5-way image classification set "skeletal_output" from GitHub (Eva13-sys/smart_mirror); label vocabulary: downward dog pose, goddess pose, plank pose, tree pose, warrior 2 pose.

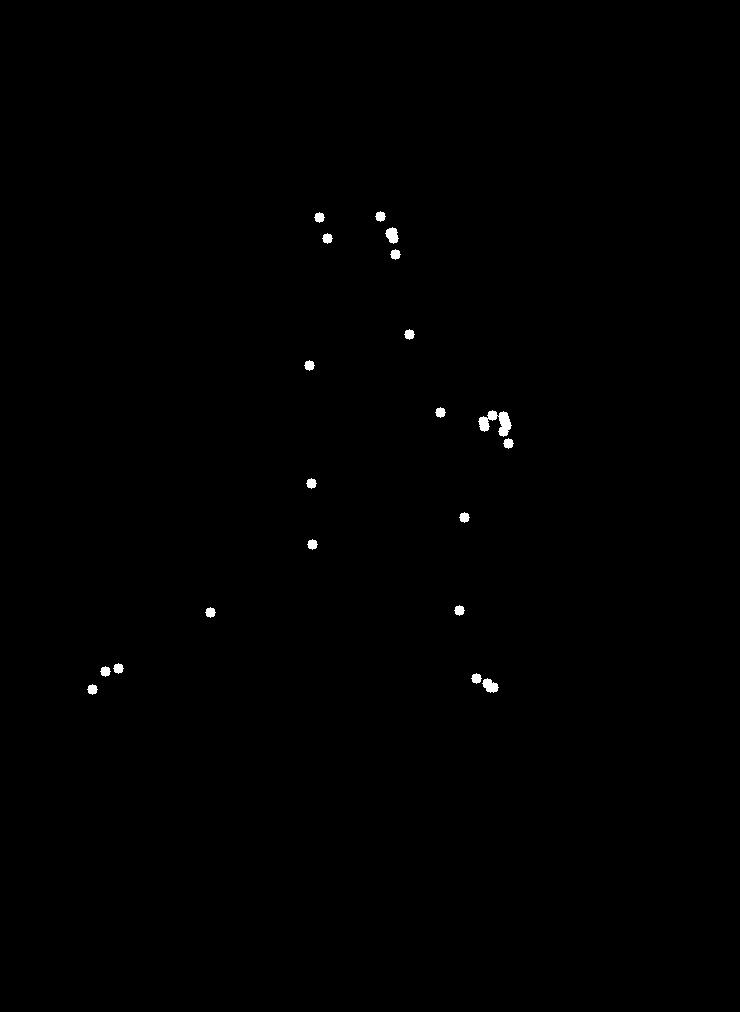
Label: plank pose

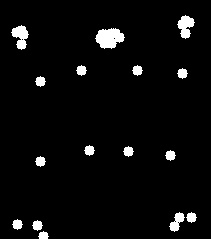
Label: goddess pose

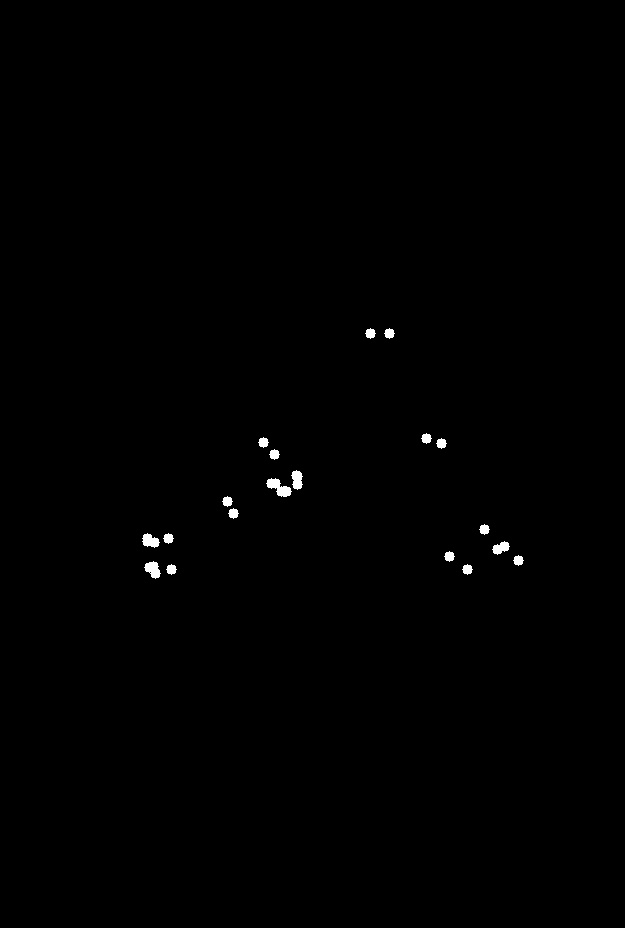
Label: downward dog pose

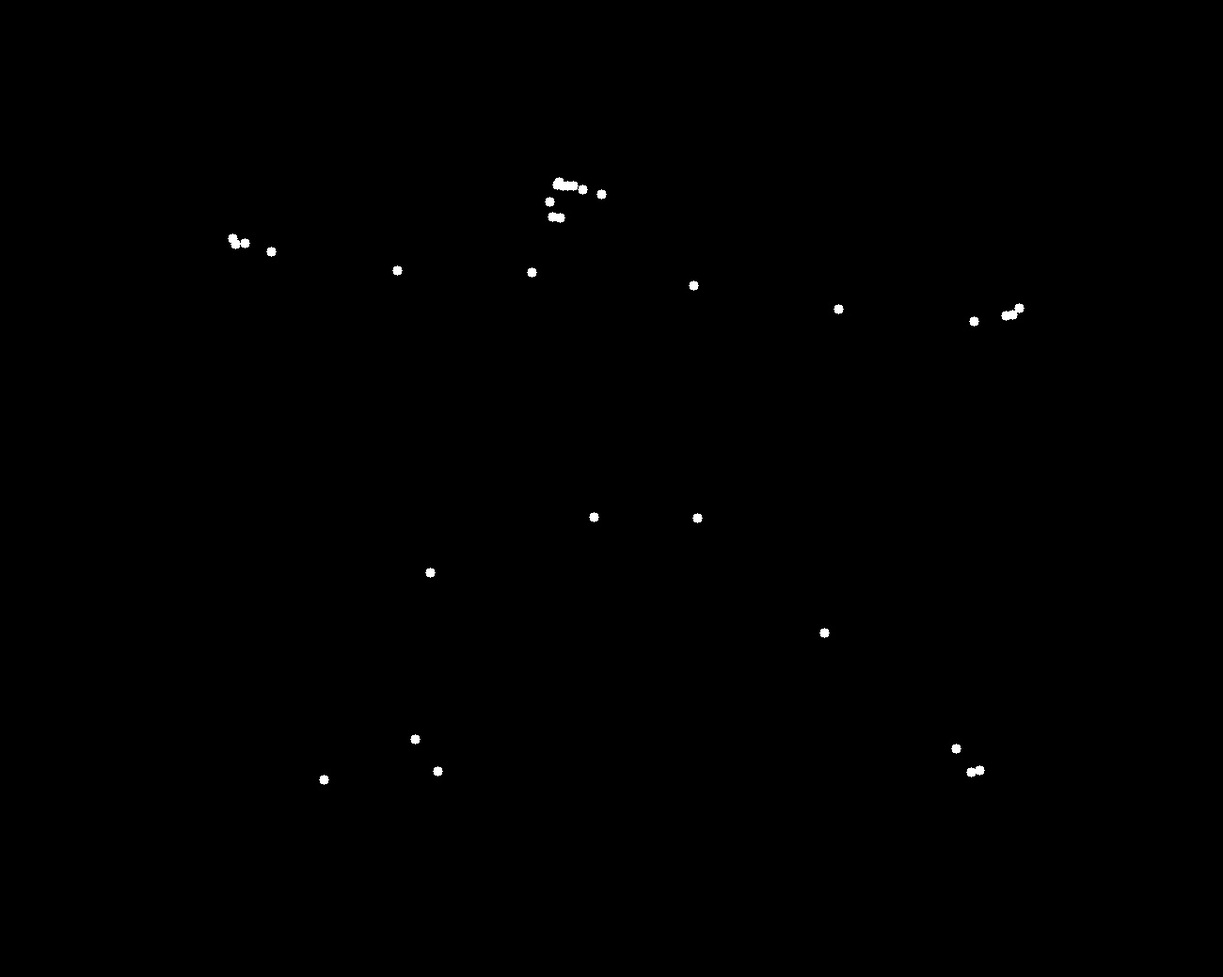
Label: warrior 2 pose

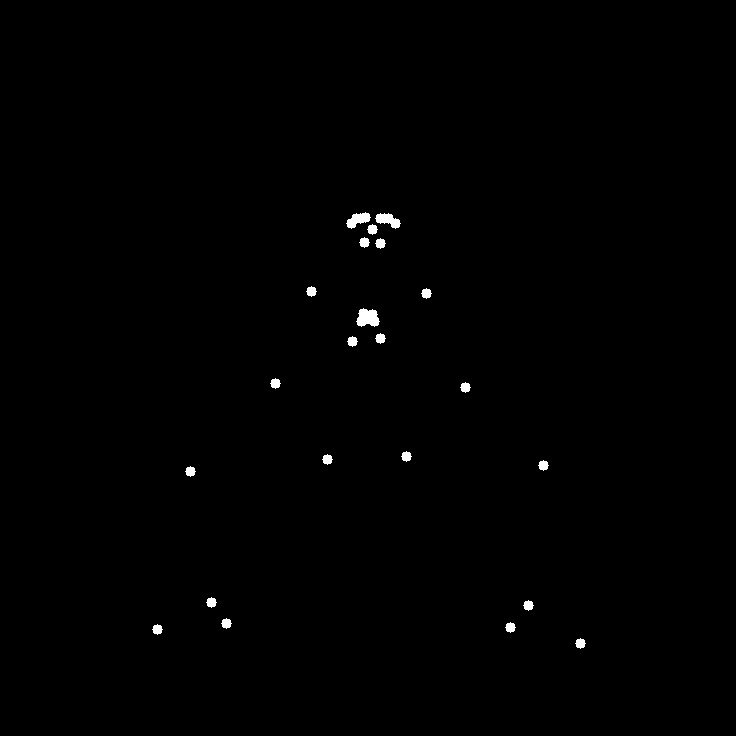
Label: goddess pose

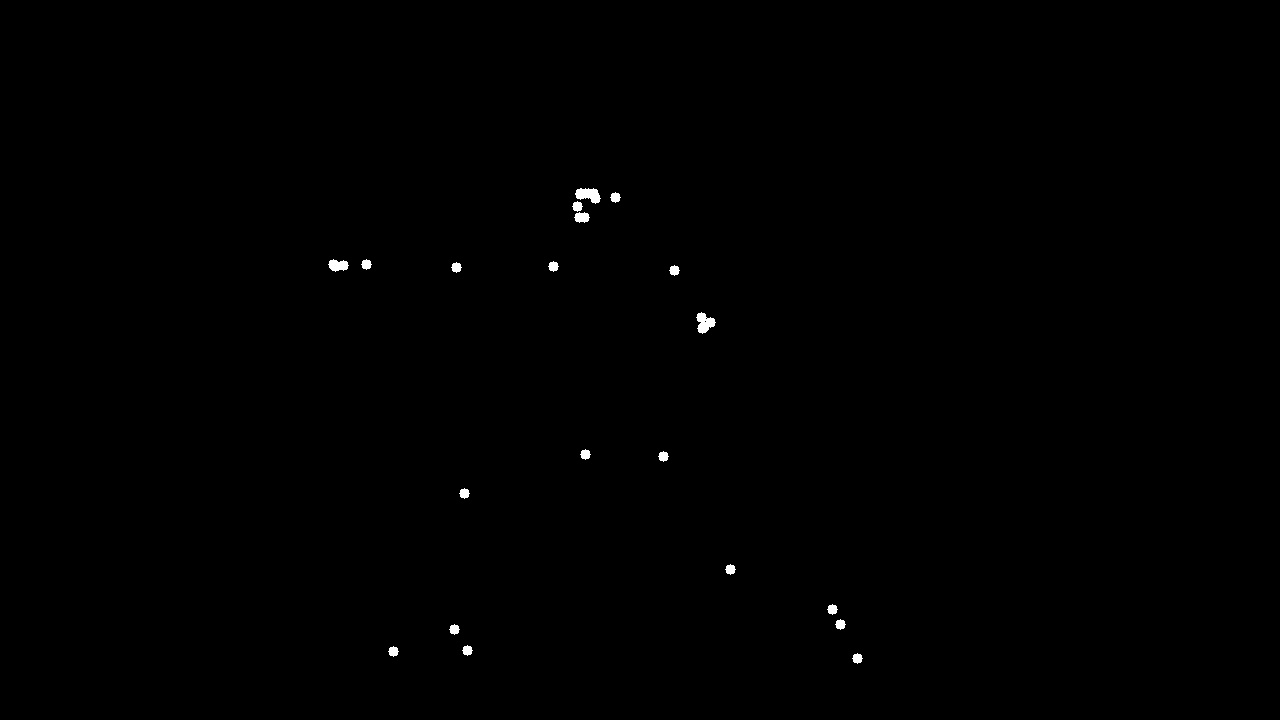
Label: warrior 2 pose
